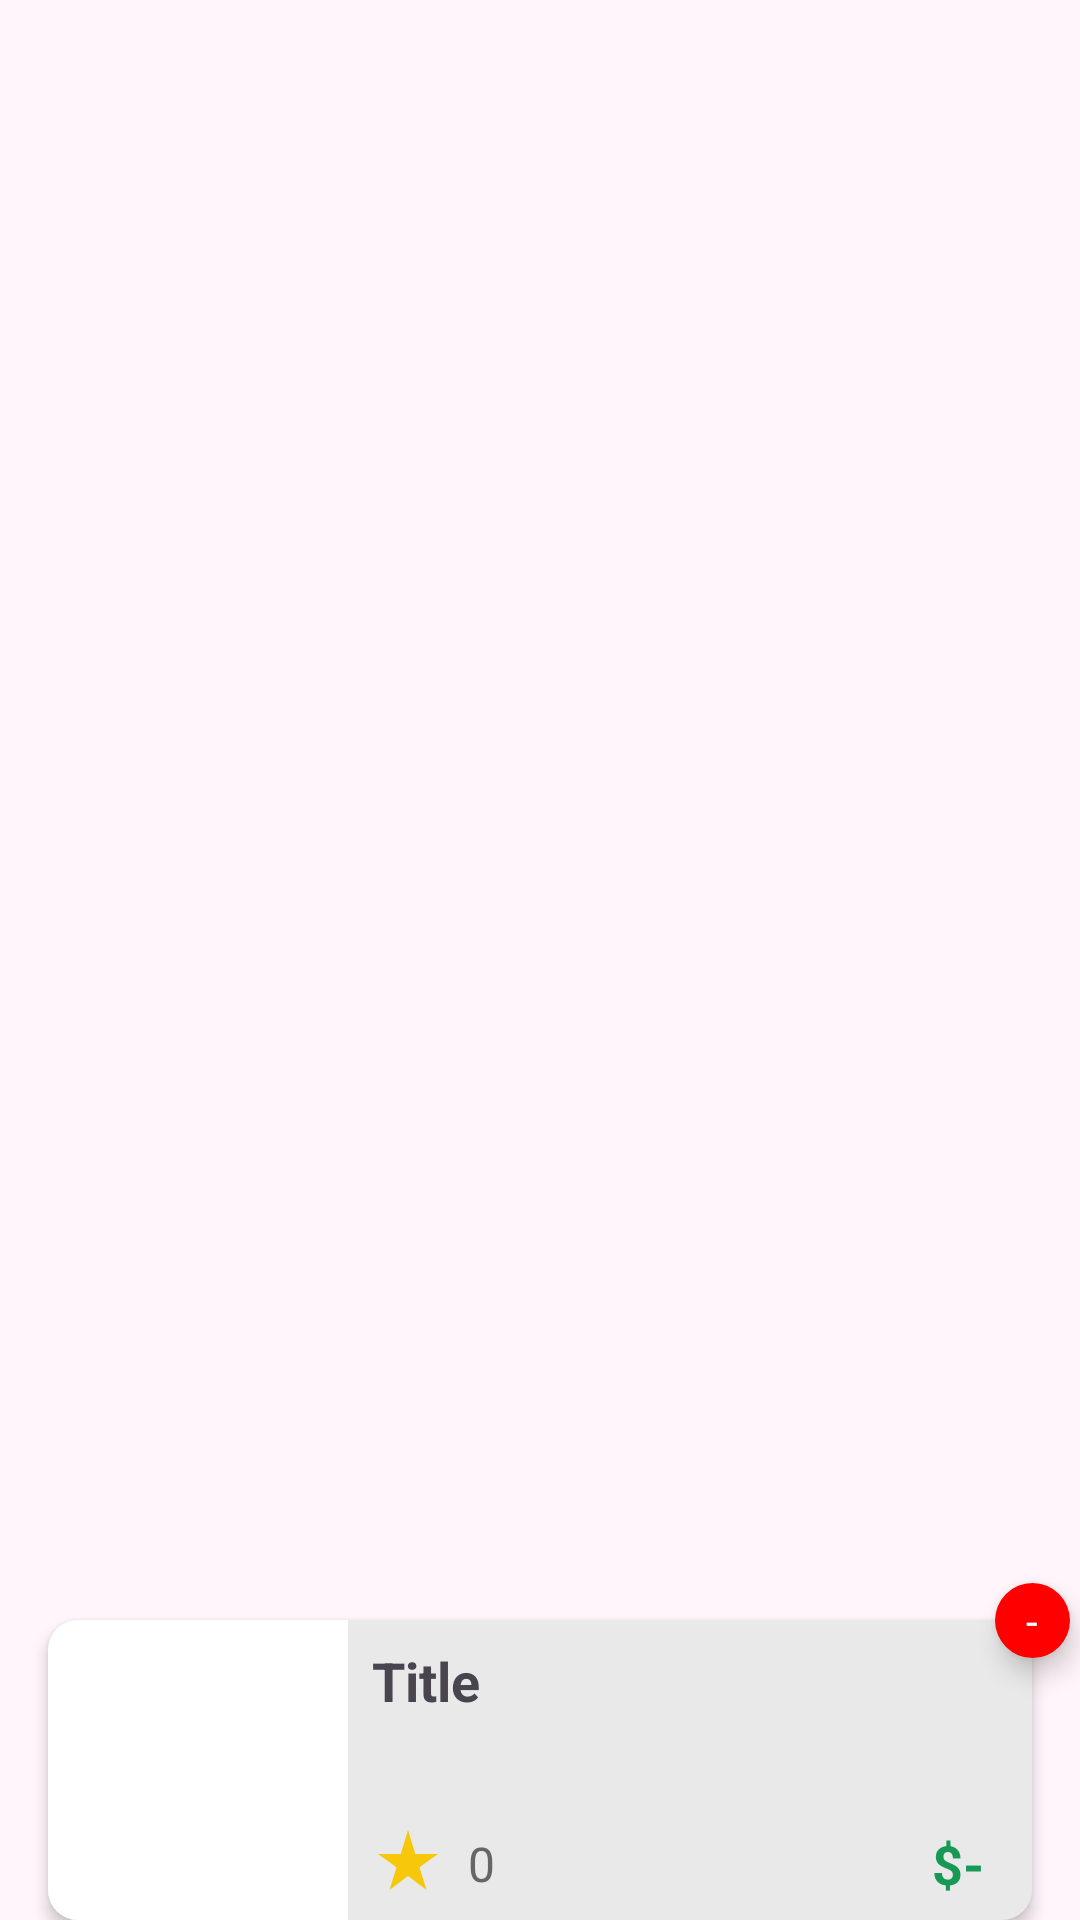

Here is an Android app screen rendered from its layout file. Give the layout XML and the strings, colors and styles it references.
<!-- AndroidManifest.xml: application theme Theme.Profixx -->
<!-- res/layout/viewholder_wishlist.xml -->
<?xml version="1.0" encoding="utf-8"?>
<androidx.constraintlayout.widget.ConstraintLayout xmlns:android="http://schemas.android.com/apk/res/android"
    xmlns:app="http://schemas.android.com/apk/res-auto"
    xmlns:tools="http://schemas.android.com/tools"
    android:layout_width="match_parent"
    android:layout_height="115dp">


    <androidx.constraintlayout.widget.ConstraintLayout
        android:id="@+id/constraintLayout4"
        android:layout_width="match_parent"
        android:layout_height="100dp"
        android:layout_marginStart="16dp"
        android:layout_marginEnd="16dp"
        android:background="@drawable/grey_background"
        android:elevation="3dp"
        app:layout_constraintBottom_toBottomOf="parent"
        app:layout_constraintEnd_toEndOf="parent"
        app:layout_constraintStart_toStartOf="parent">

        <ImageView
            android:id="@+id/imageView15"
            android:layout_width="100dp"
            android:layout_height="match_parent"
            android:background="@drawable/image_background"
            app:layout_constraintBottom_toBottomOf="parent"
            app:layout_constraintStart_toStartOf="parent"
            app:layout_constraintTop_toTopOf="parent"
            tools:srcCompat="@tools:sample/avatars" />

        <TextView
            android:id="@+id/title"
            android:layout_height="wrap_content"
            android:layout_marginStart="8dp"
            android:layout_marginTop="8dp"
            android:text="Title"
            android:textSize="18sp"
            android:textStyle="bold"
            app:layout_constraintStart_toEndOf="@+id/imageView15"
            app:layout_constraintTop_toTopOf="parent" />

        <TextView
            android:id="@+id/ratingTxt"
            android:layout_width="wrap_content"
            android:layout_height="wrap_content"
            android:layout_marginStart="8dp"
            android:layout_marginBottom="8dp"
            android:text="0"
            android:textColor="@color/dark_grey"
            android:textSize="16sp"
            app:layout_constraintBottom_toBottomOf="parent"
            app:layout_constraintStart_toEndOf="@+id/imageView13" />

        <ImageView
            android:id="@+id/imageView13"
            android:layout_width="wrap_content"
            android:layout_height="wrap_content"
            android:layout_marginStart="8dp"
            android:layout_marginBottom="8dp"
            app:layout_constraintBottom_toBottomOf="parent"
            app:layout_constraintStart_toEndOf="@+id/imageView15"
            app:srcCompat="@drawable/star_rate" />

        <TextView
            android:id="@+id/priceTxt"
            android:layout_width="wrap_content"
            android:layout_height="wrap_content"
            android:layout_marginEnd="16dp"
            android:text="$-"
            android:textColor="@color/green"
            android:textSize="18sp"
            android:textStyle="bold"
            app:layout_constraintBottom_toBottomOf="@+id/ratingTxt"
            app:layout_constraintEnd_toEndOf="parent"
            app:layout_constraintTop_toTopOf="@+id/ratingTxt" />

    </androidx.constraintlayout.widget.ConstraintLayout>

    <TextView
        android:id="@+id/deleteItem"
        android:layout_width="25dp"
        android:layout_height="25dp"
        android:background="@drawable/white_oval_btn"
        android:elevation="5dp"
        android:gravity="center"
        android:text="-"
        android:textColor="@color/white"
        app:layout_constraintBottom_toTopOf="@+id/constraintLayout4"
        app:layout_constraintEnd_toEndOf="@+id/constraintLayout4"
        app:layout_constraintHorizontal_bias="1.0"
        app:layout_constraintStart_toEndOf="@+id/constraintLayout4"
        app:layout_constraintTop_toTopOf="@+id/constraintLayout4" />
</androidx.constraintlayout.widget.ConstraintLayout>
<!-- resources referenced by this layout -->
<resources>
  <color name="dark_grey">#FF666666</color>
  <color name="green">#169955</color>
  <color name="white">#FFFFFFFF</color>
  <!-- drawable grey_background (drawable) -->
  <?xml version="1.0" encoding="utf-8"?>
  <selector xmlns:android="http://schemas.android.com/apk/res/android">
  <item>
      <shape android:shape="rectangle">
          <solid android:color="#e9e9e9"/>
          <corners android:radius="10dp"/>
      ></shape>
  </item>
  </selector>
  <!-- drawable image_background (drawable) -->
  <?xml version="1.0" encoding="utf-8"?>
  <selector xmlns:android="http://schemas.android.com/apk/res/android">
      <item>
          <shape android:shape="rectangle">
              <solid android:color="@color/white"/>
              <corners android:bottomLeftRadius="10dp" android:topLeftRadius="10dp"/>
          </shape>
      </item>
  
  </selector>
  <!-- drawable star_rate (drawable) -->
  <vector xmlns:android="http://schemas.android.com/apk/res/android" android:height="24dp" android:tint="#F6C70A" android:viewportHeight="24" android:viewportWidth="24" android:width="24dp">
        
      <path android:fillColor="@android:color/white" android:pathData="M14.43,10l-2.43,-8l-2.43,8l-7.57,0l6.18,4.41l-2.35,7.59l6.17,-4.69l6.18,4.69l-2.35,-7.59l6.17,-4.41z"/>
      
  </vector>
  <!-- drawable white_oval_btn (drawable) -->
  <?xml version="1.0" encoding="utf-8"?>
  <selector xmlns:android="http://schemas.android.com/apk/res/android">
  <item>
      <shape android:shape="oval">
          <solid android:color="#ff0000"/>
  
      </shape>
  </item>
  </selector>
  <style name="Theme.Profixx" parent="Base.Theme.Profixx">
          <item name="android:windowTranslucentNavigation">true</item>
          <item name="android:windowBackground">#fff5fa</item>
      </style>
  <style name="Base.Theme.Profixx" parent="Theme.Material3.DayNight.NoActionBar">
          
          
      </style>
</resources>
